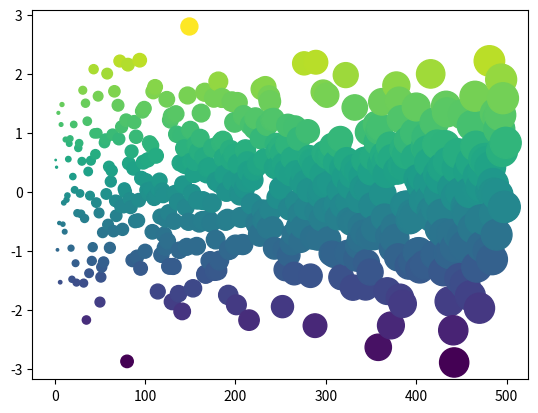

Reproduce this figure in Python.
#!/usr/bin/env python
# coding: utf-8

# # Hide test cell

# In[1]:


import numpy as np
import matplotlib.pyplot as plt

my_hidden_variable = 'wow'

# The variable for this is defined in the cell above!
print(my_hidden_variable)


# In[6]:


x = np.arange(500)
y = np.random.randn(500)

fig, ax = plt.subplots()
ax.scatter(x, y, c=y, s=x)


# In[ ]:





# In[ ]:




